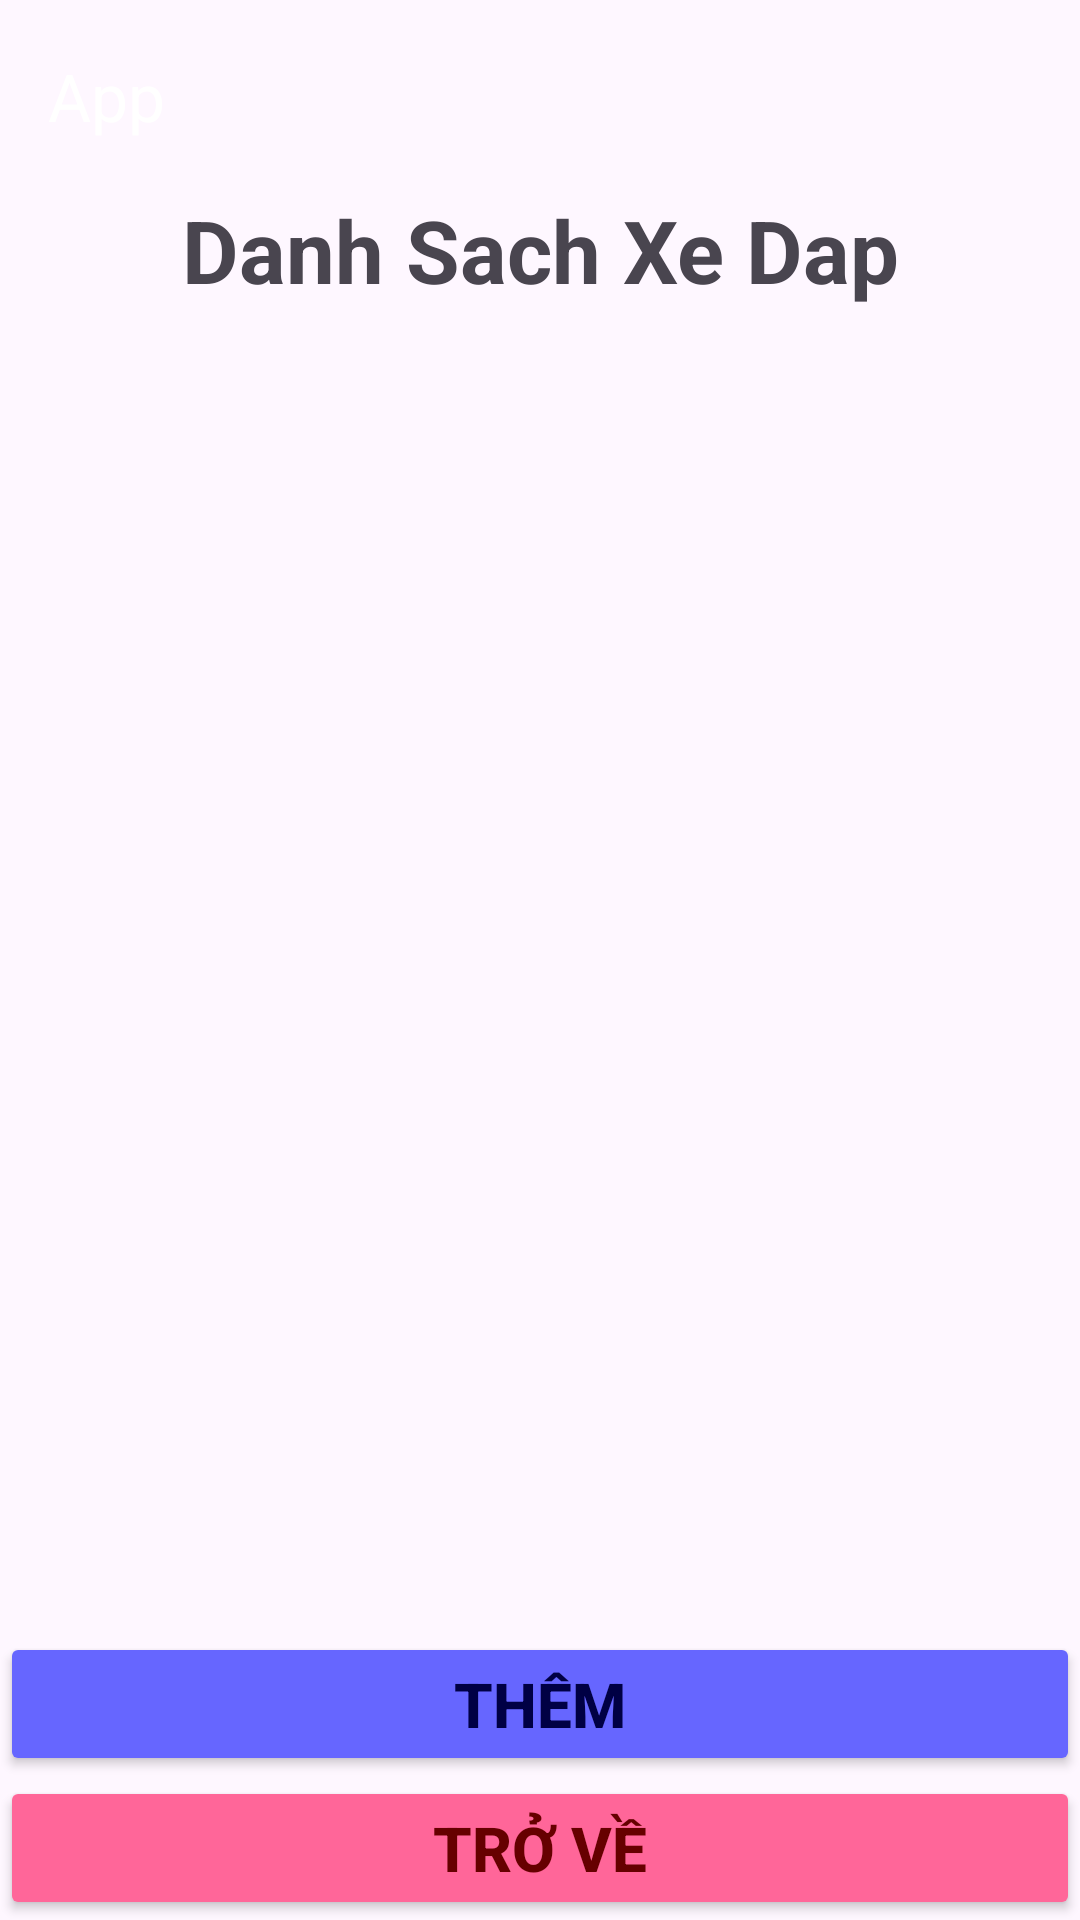

Layout XML and referenced resources for this Android screen:
<!-- AndroidManifest.xml: application theme Theme.CuoiKyMobile -->
<!-- res/layout/activity_danh_sach_xe.xml -->
<?xml version="1.0" encoding="utf-8"?>
<androidx.constraintlayout.widget.ConstraintLayout xmlns:android="http://schemas.android.com/apk/res/android"
    xmlns:app="http://schemas.android.com/apk/res-auto"
    xmlns:tools="http://schemas.android.com/tools"
    android:layout_width="match_parent"
    android:layout_height="match_parent"
    tools:context=".DanhSachXe">
    <androidx.appcompat.widget.Toolbar
        android:id="@+id/my_toolbar"
        android:layout_width="match_parent"
        android:layout_height="?attr/actionBarSize"
        app:titleTextColor="@color/white"
        android:elevation="4dp"
        app:title="App"
        app:popupTheme="@color/black"
        app:layout_constraintTop_toTopOf="parent">
    </androidx.appcompat.widget.Toolbar>
    <TextView
        android:layout_width="match_parent"
        android:layout_height="wrap_content"
        android:id="@+id/TieuDe"
        android:gravity="center"
        android:text="Danh Sach Xe Dap"
        android:textSize="14pt"
        android:textStyle="bold"
        app:layout_constraintEnd_toEndOf="parent"
        app:layout_constraintStart_toStartOf="parent"
        app:layout_constraintTop_toBottomOf="@id/my_toolbar" />
    <ListView
        android:layout_width="0pt"
        android:layout_height="0pt"
        android:id="@+id/lvXeDap"
        app:layout_constraintTop_toBottomOf="@+id/TieuDe"
        app:layout_constraintStart_toStartOf="parent"
        app:layout_constraintEnd_toEndOf="parent"
        app:layout_constraintBottom_toTopOf="@id/btnThem"
        />
    <Button
        android:layout_width="match_parent"
        android:layout_height="wrap_content"
        android:id="@+id/btnThem"
        android:text="Thêm"
        android:textColor="#000044"
        android:backgroundTint="#6666FF"
        android:textStyle="bold"
        android:textSize="10pt"
        app:layout_constraintBottom_toTopOf="@+id/btnTroVe"
        app:layout_constraintTop_toBottomOf="@+id/lvXeDap"
        />
    <Button
        android:layout_width="match_parent"
        android:layout_height="wrap_content"
        android:id="@+id/btnTroVe"
        android:text="Trở về"
        android:textColor="#660000"
        android:backgroundTint="#FF6699"
        android:textStyle="bold"
        android:textSize="10pt"
        app:layout_constraintBottom_toBottomOf="parent"
        app:layout_constraintTop_toBottomOf="@id/btnThem"
        />
</androidx.constraintlayout.widget.ConstraintLayout>
<!-- resources referenced by this layout -->
<resources>
  <style name="Theme.CuoiKyMobile" parent="Base.Theme.CuoiKyMobile" />
  <style name="Base.Theme.CuoiKyMobile" parent="Theme.Material3.DayNight.NoActionBar">
          
          
      </style>
  <!-- not gathered from this repository: default colours our renderer supplied (Android Studio template values) -->
  <color name="black">#FF000000</color>
  <color name="white">#FFFFFFFF</color>
</resources>
